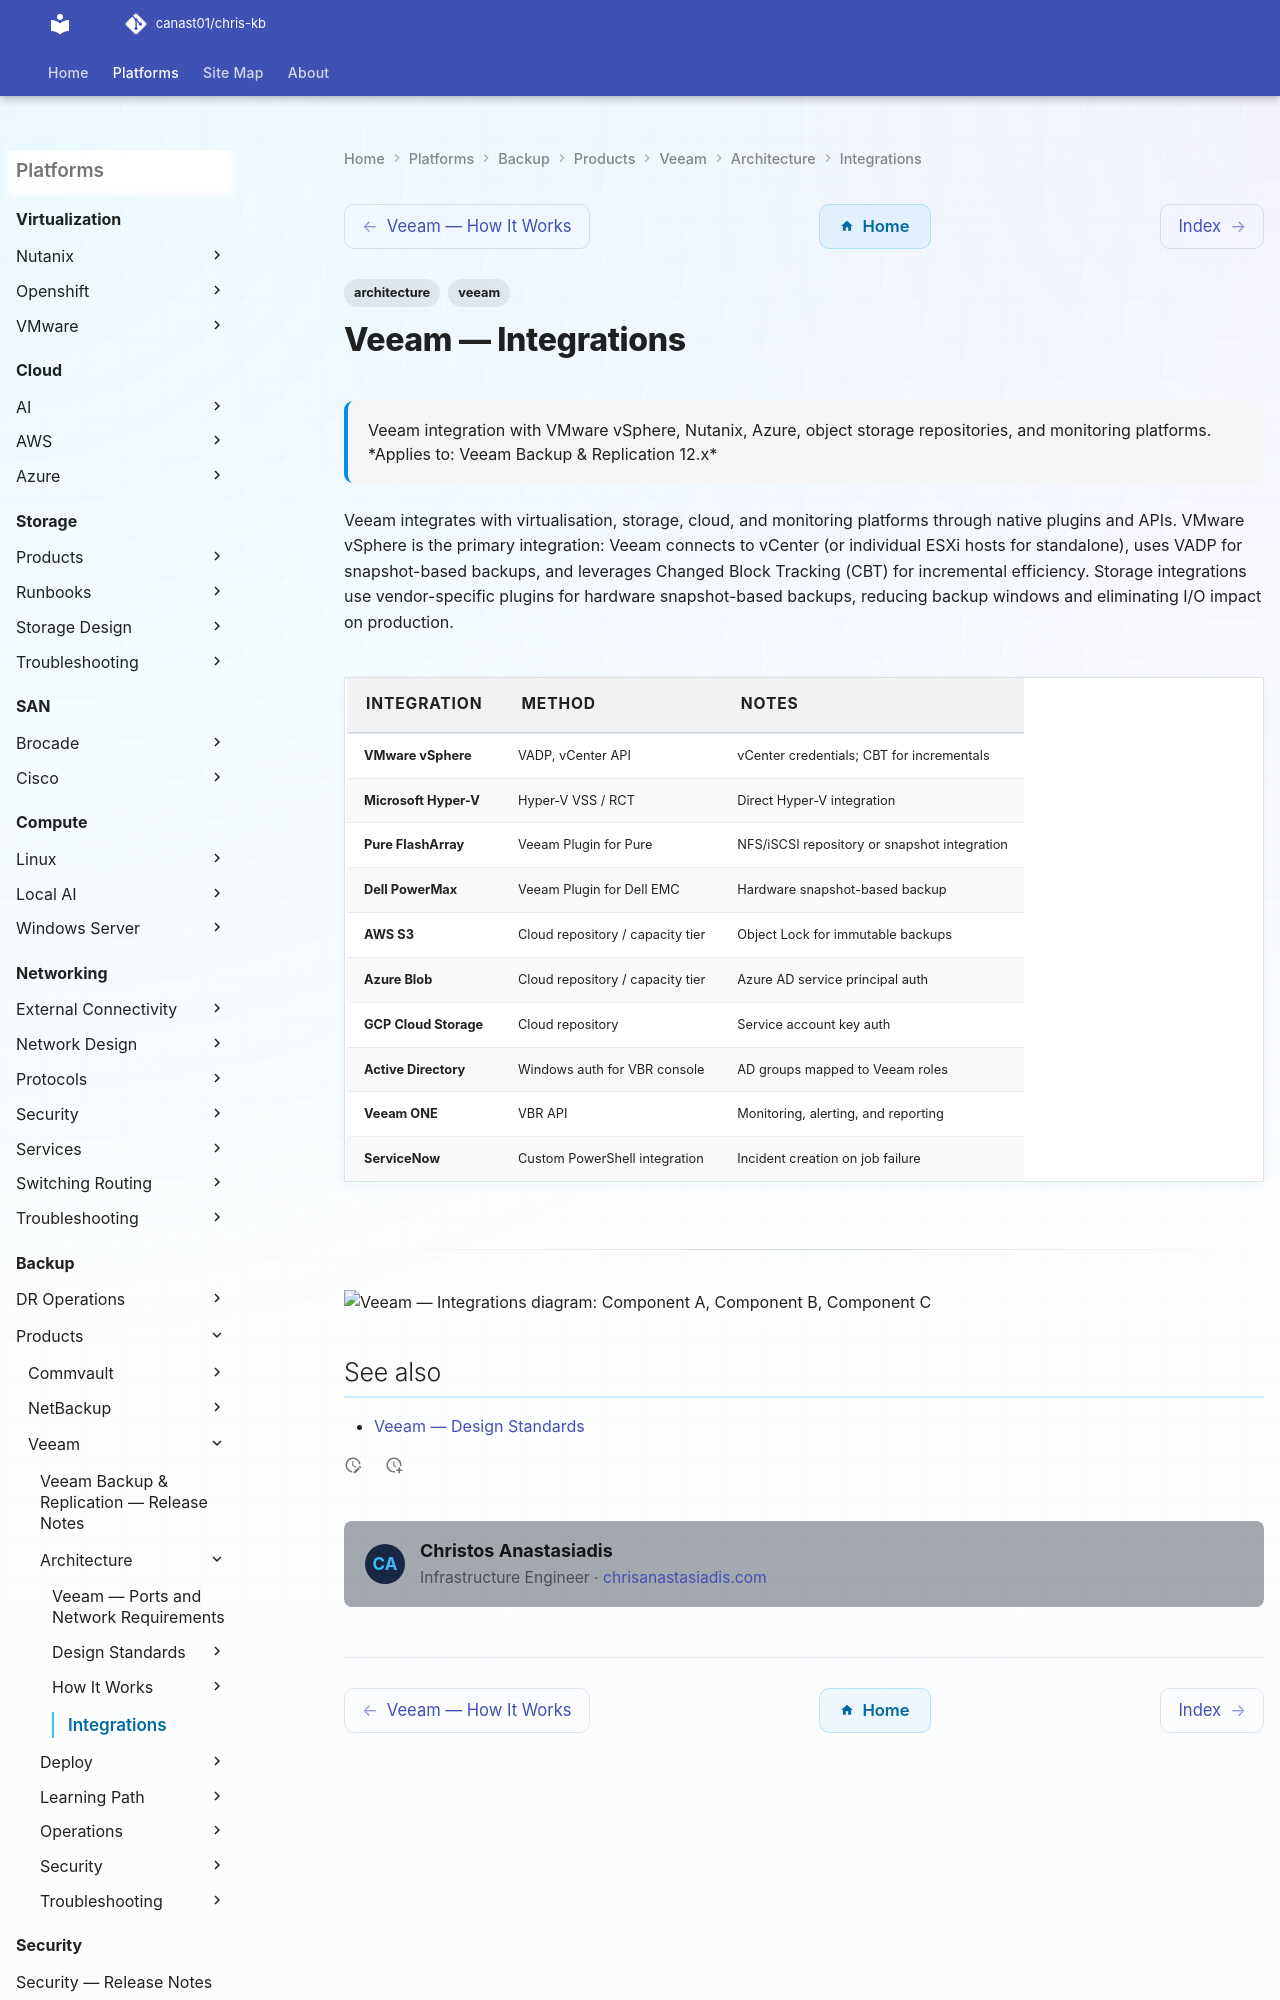

repository: canast01/chris-kb · page: backup/products/veeam/architecture/integrations/index.html · generator: mkdocs

---
tags:
  - architecture
  - veeam
description: "Veeam integration with VMware vSphere, Nutanix, Azure, object storage repositories, and monitoring platforms."
---
# Veeam — Integrations

<div class="kb-summary">
Veeam integration with VMware vSphere, Nutanix, Azure, object storage repositories, and monitoring platforms.

*Applies to: Veeam Backup & Replication 12.x*
</div>

Veeam integrates with virtualisation, storage, cloud, and monitoring platforms through native plugins and APIs. VMware vSphere is the primary integration: Veeam connects to vCenter (or individual ESXi hosts for standalone), uses VADP for snapshot-based backups, and leverages Changed Block Tracking (CBT) for incremental efficiency. Storage integrations use vendor-specific plugins for hardware snapshot-based backups, reducing backup windows and eliminating I/O impact on production.
